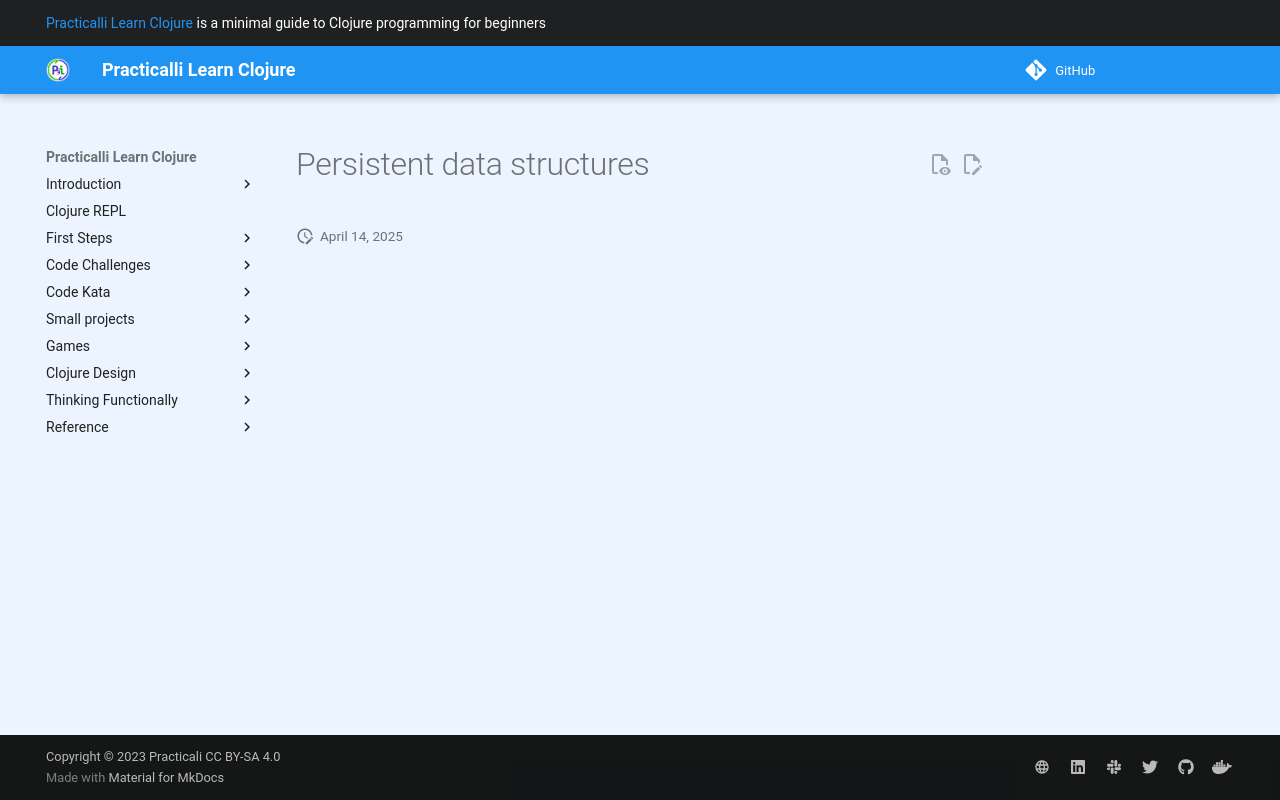

repository: practicalli/learn-clojure · page: thinking-functionally/persistent-data-structures/index.html · generator: mkdocs

# Persistent data structures
